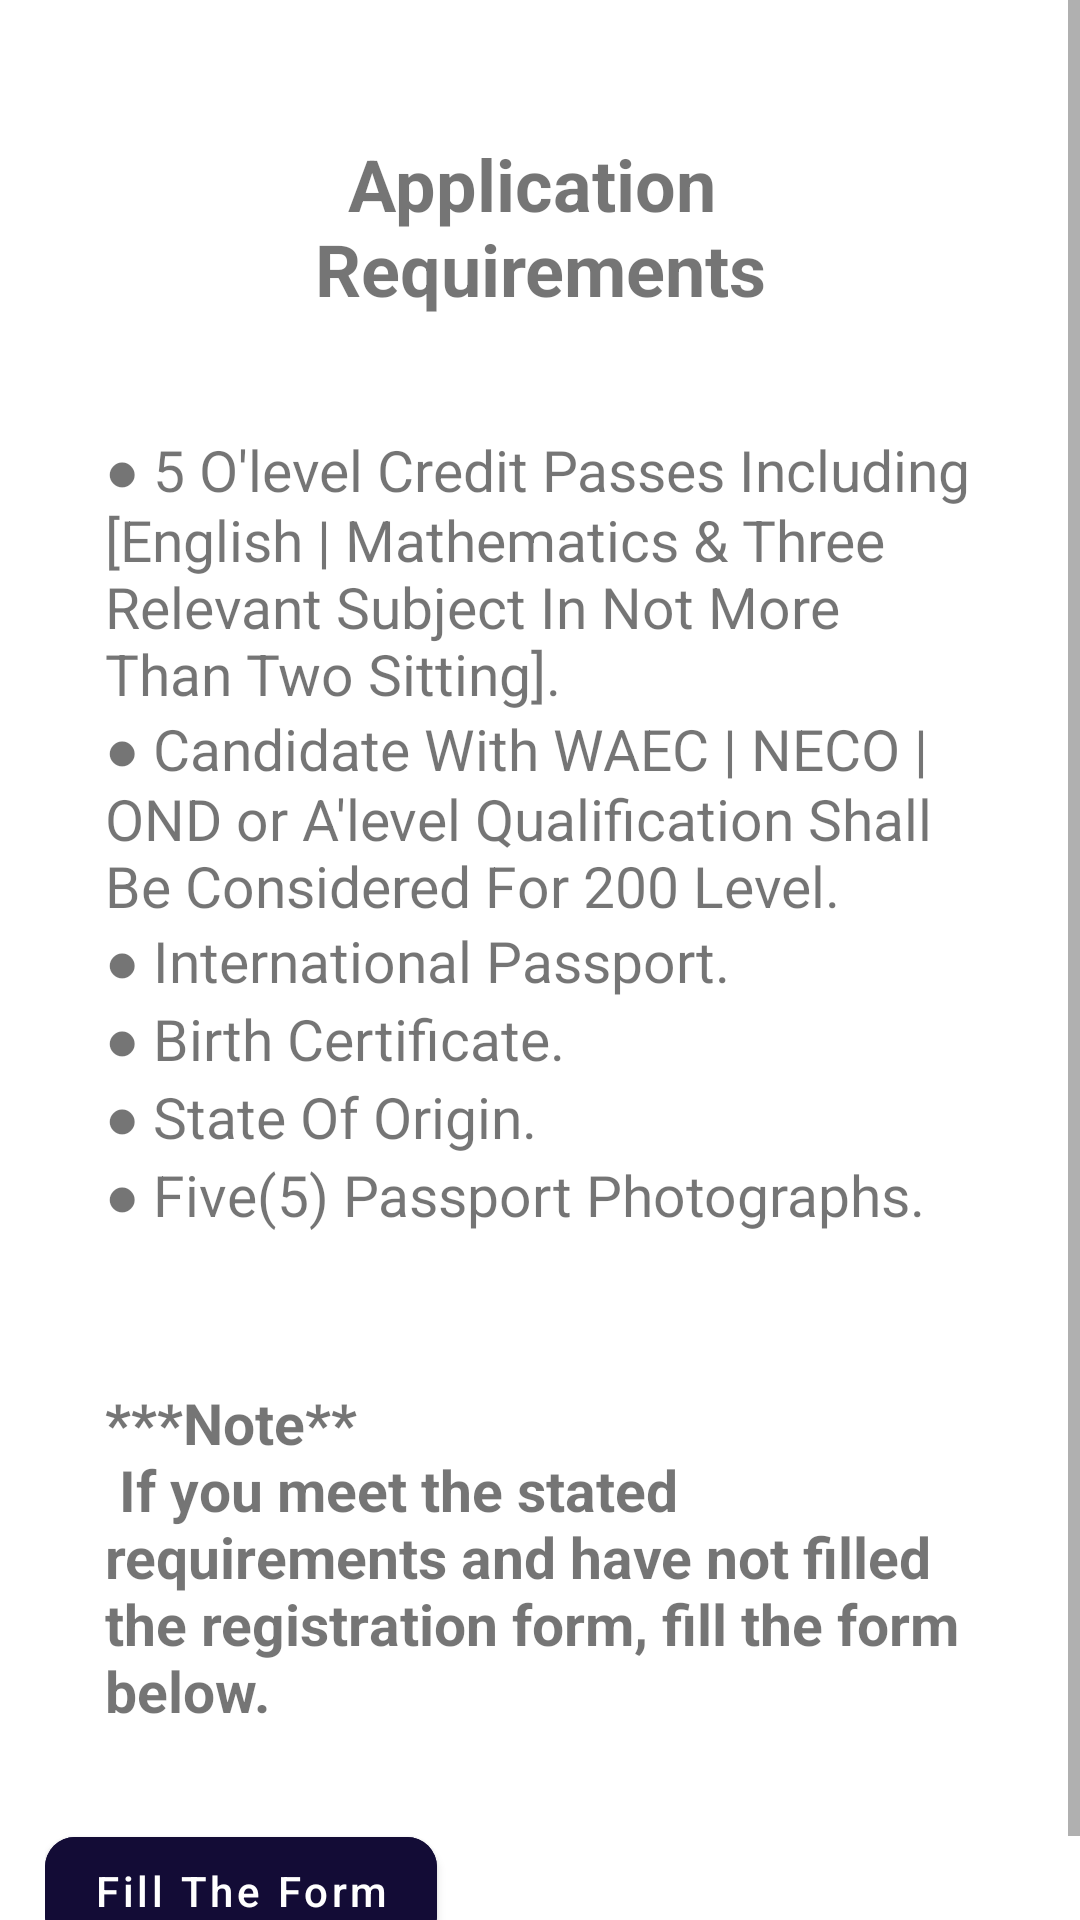

This screen was rendered from an Android layout file. Write that file and the resources it references.
<!-- AndroidManifest.xml: application theme Theme.EsmMobile -->
<!-- res/layout/fragment_apply_now.xml -->
<?xml version="1.0" encoding="utf-8"?>
<ScrollView xmlns:android="http://schemas.android.com/apk/res/android"
    xmlns:app="http://schemas.android.com/apk/res-auto"
    xmlns:tools="http://schemas.android.com/tools"
    android:layout_width="match_parent"
    android:layout_height="match_parent"
    android:fillViewport="true"
    tools:context=".ui.guestScreen.ApplyNowFragment">

    <androidx.constraintlayout.widget.ConstraintLayout
        android:layout_width="match_parent"
        android:layout_height="wrap_content"
        android:padding="15dp">

        <androidx.constraintlayout.widget.ConstraintLayout
            android:id="@+id/write"
            android:layout_width="match_parent"
            android:layout_height="0dp"
            android:orientation="vertical"
            app:layout_constraintEnd_toEndOf="parent"
            app:layout_constraintHorizontal_bias="0.5"
            app:layout_constraintStart_toStartOf="parent"
            app:layout_constraintTop_toTopOf="parent">

            <TextView
                android:id="@+id/applicationTitle"
                android:layout_width="wrap_content"
                android:layout_height="wrap_content"
                android:gravity="center"
                android:text="@string/application_requirements"
                android:textSize="24sp"
                android:textStyle="bold"
                android:layout_marginTop="30dp"
                app:layout_constraintEnd_toEndOf="parent"
                app:layout_constraintStart_toStartOf="parent"
                app:layout_constraintTop_toTopOf="parent" />

            <TextView
                android:id="@+id/applicationDescription"
                android:layout_width="wrap_content"
                android:layout_height="wrap_content"
                android:layout_marginTop="18dp"
                android:padding="20dp"
                android:text="@string/application_description"
                android:textSize="19sp"
                app:layout_constraintEnd_toEndOf="parent"
                app:layout_constraintStart_toStartOf="parent"
                app:layout_constraintTop_toBottomOf="@id/applicationTitle" />

            <TextView
                android:id="@+id/note"
                android:layout_width="wrap_content"
                android:layout_height="wrap_content"
                android:layout_marginTop="10dp"
                android:text="@string/note_description"
                android:textSize="19sp"
                android:textStyle="bold"
                android:padding="20dp"
                app:layout_constraintEnd_toEndOf="parent"
                app:layout_constraintStart_toStartOf="parent"
                app:layout_constraintTop_toBottomOf="@id/applicationDescription" />

        </androidx.constraintlayout.widget.ConstraintLayout>

        <com.google.android.material.button.MaterialButton
            android:id="@+id/fillFormBtn"
            android:layout_width="wrap_content"
            android:layout_height="wrap_content"
            android:layout_marginTop="10dp"
            android:backgroundTint="@color/esm_color"
            android:text="@string/fill_the_form"
            android:textAllCaps="false"
            android:textColor="@color/white"
            app:cornerRadius="10dp"
            app:layout_constraintStart_toStartOf="parent"
            app:layout_constraintTop_toBottomOf="@id/write" />

        <com.google.android.material.card.MaterialCardView
            android:id="@+id/formMaterialCard"
            style="@style/applyMaterialColor"
            android:layout_width="match_parent"
            android:layout_height="wrap_content"
            android:layout_marginTop="5dp"
            android:visibility="gone"
            app:cardElevation="10dp"
            app:cardCornerRadius="15dp"
            app:layout_constraintEnd_toEndOf="parent"
            app:layout_constraintStart_toStartOf="parent"
            app:layout_constraintTop_toBottomOf="@id/fillFormBtn"
            tools:visibility="visible">

            <androidx.constraintlayout.widget.ConstraintLayout
                android:layout_width="match_parent"
                android:layout_height="match_parent"
                android:padding="8dp">

                <com.google.android.material.textfield.TextInputLayout
                    android:id="@+id/firstNameLayout"
                    style="@style/Widget.MaterialComponents.TextInputLayout.OutlinedBox"
                    android:layout_width="match_parent"
                    android:layout_height="wrap_content"
                    android:hint="@string/first_name"
                    app:layout_constraintEnd_toEndOf="parent"
                    app:layout_constraintStart_toStartOf="parent"
                    app:layout_constraintTop_toTopOf="parent">

                    <com.google.android.material.textfield.TextInputEditText
                        android:id="@+id/firstName"
                        android:layout_width="match_parent"
                        android:layout_height="wrap_content"
                        android:inputType="text|textCapSentences" />

                </com.google.android.material.textfield.TextInputLayout>

                <com.google.android.material.textfield.TextInputLayout
                    android:id="@+id/lastNameLayout"
                    style="@style/Widget.MaterialComponents.TextInputLayout.OutlinedBox"
                    android:layout_width="match_parent"
                    android:layout_height="wrap_content"
                    android:layout_marginTop="12dp"
                    android:hint="@string/last_name"
                    app:layout_constraintEnd_toEndOf="parent"
                    app:layout_constraintStart_toStartOf="parent"
                    app:layout_constraintTop_toBottomOf="@id/firstNameLayout">

                    <com.google.android.material.textfield.TextInputEditText
                        android:id="@+id/lastName"
                        android:layout_width="match_parent"
                        android:layout_height="wrap_content"
                        android:inputType="textEmailAddress" />
                </com.google.android.material.textfield.TextInputLayout>

                <com.google.android.material.textfield.TextInputLayout
                    android:id="@+id/emailLayout"
                    style="@style/Widget.MaterialComponents.TextInputLayout.OutlinedBox"
                    android:layout_width="match_parent"
                    android:layout_height="wrap_content"
                    android:layout_marginTop="12dp"
                    android:hint="@string/email"
                    app:layout_constraintEnd_toEndOf="parent"
                    app:layout_constraintStart_toStartOf="parent"
                    app:layout_constraintTop_toBottomOf="@id/lastNameLayout">

                    <com.google.android.material.textfield.TextInputEditText
                        android:id="@+id/email"
                        android:layout_width="match_parent"
                        android:layout_height="wrap_content"
                        android:inputType="textEmailAddress" />
                </com.google.android.material.textfield.TextInputLayout>

                <com.google.android.material.textfield.TextInputLayout
                    android:id="@+id/dateOfBirthLayout"
                    style="@style/Widget.MaterialComponents.TextInputLayout.OutlinedBox"
                    android:layout_width="match_parent"
                    android:layout_height="wrap_content"
                    android:layout_marginTop="12dp"
                    android:hint="@string/_20_02_2022"
                    app:layout_constraintEnd_toEndOf="parent"
                    app:layout_constraintStart_toStartOf="parent"
                    app:layout_constraintTop_toBottomOf="@id/emailLayout">

                    <com.google.android.material.textfield.TextInputEditText
                        android:id="@+id/dateOfBirth"
                        android:layout_width="match_parent"
                        android:layout_height="wrap_content"
                        android:inputType="date"
                        android:enabled="false"/>

                </com.google.android.material.textfield.TextInputLayout>


            </androidx.constraintlayout.widget.ConstraintLayout>

        </com.google.android.material.card.MaterialCardView>

    </androidx.constraintlayout.widget.ConstraintLayout>

</ScrollView>
<!-- resources referenced by this layout -->
<resources>
  <color name="esm_color">#130C36</color>
  <color name="white">#FFFFFFFF</color>
  <string name="_20_02_2022">20/02/2022</string>
  <string name="application_description">● 5 O\'level Credit Passes Including [English | Mathematics &amp; Three Relevant Subject In Not More Than Two Sitting]. \n● Candidate With WAEC | NECO | OND or A\'level Qualification Shall Be Considered For 200 Level. \n● International Passport. \n● Birth Certificate. \n● State Of Origin. \n● Five(5) Passport Photographs.</string>
  <string name="application_requirements">Application \nRequirements</string>
  <string name="email">Email</string>
  <string name="fill_the_form">Fill The Form</string>
  <string name="first_name">First Name</string>
  <string name="last_name">Last Name</string>
  <string name="note_description">***Note** \n If you meet the stated requirements and have not filled the registration form, fill the form below.</string>
  <style name="applyMaterialColor">
          <item name="android:backgroundTint">#E0E6F3</item>
          <item name="android:textColor">@color/black</item>
      </style>
  <style name="Theme.EsmMobile" parent="Theme.MaterialComponents.DayNight.DarkActionBar">
          
          <item name="colorPrimary">@color/esm_color</item>
          <item name="colorPrimaryVariant">@color/esm_color</item>
          <item name="colorOnPrimary">@color/white</item>
          
          <item name="colorSecondary">@color/teal_200</item>
          <item name="colorSecondaryVariant">@color/teal_700</item>
          <item name="colorOnSecondary">@color/black</item>
          
          <item name="android:statusBarColor">?attr/colorPrimaryVariant</item>
          
      </style>
  <color name="black">#FF000000</color>
  <color name="teal_200">#FF03DAC5</color>
  <color name="teal_700">#FF018786</color>
</resources>
